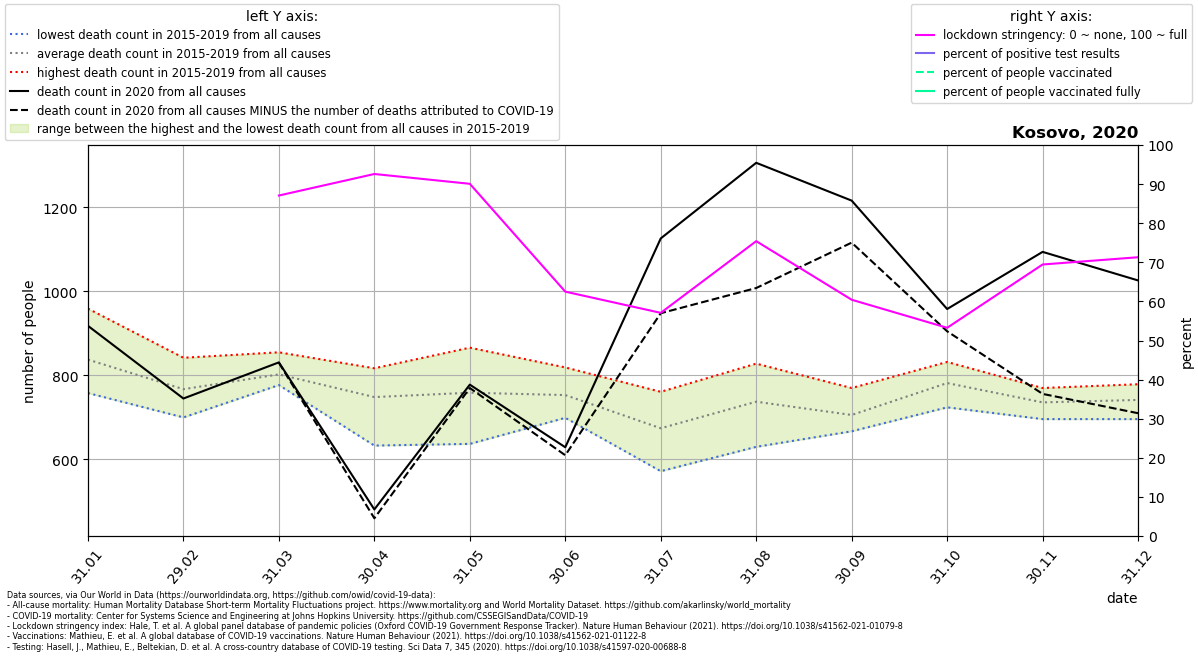

Data behind this chart, as committed beside it:
location, date, time, time_unit, deaths_2010_all_ages, deaths_2011_all_ages, deaths_2012_all_ages, deaths_2013_all_ages, deaths_2014_all_ages, deaths_2015_all_ages, deaths_2016_all_ages, deaths_2017_all_ages, deaths_2018_all_ages, deaths_2019_all_ages, deaths_2020_all_ages, deaths_2021_all_ages, new_deaths, new_cases_smoothed, new_tests_smoothed, stringency_index, people_vaccinated, people_fully_vaccinated, population, positive_test_percent
Kosovo, 2020-01-31, 1, monthly, , , , , , 794.0, 758.0, 796.0, 881.0, 959.0, 918.0, 1167, , , , , , , , 
Kosovo, 2020-02-29, 2, monthly, , , , , , 759.0, 842.0, 784.0, 700.0, 751.0, 745.0, 1187, , , , , , , , 
Kosovo, 2020-03-31, 3, monthly, , , , , , 777.0, 800.0, 789.0, 791.0, 855.0, 831.0, 1177, 1.0, 5.978, , 87.09, , , 1932774, 
Kosovo, 2020-04-30, 4, monthly, , , , , , 776.0, 742.0, 633.0, 817.0, 774.0, 481.0, , 21.0, 22.08, , 92.59, , , 1932774, 
Kosovo, 2020-05-31, 5, monthly, , , , , , 733.0, 792.0, 766.0, 637.0, 866.0, 778.0, , 8.0, 9.779, , 90.08, , , 1932774, 
Kosovo, 2020-06-30, 6, monthly, , , , , , 754.0, 767.0, 699.0, 727.0, 819.0, 629.0, , 19.0, 48.89, , 62.5, , , 1932774, 
Kosovo, 2020-07-31, 7, monthly, , , , , , 668.0, 630.0, 572.0, 740.0, 761.0, 1126, , 178.0, 164.9, , 57.08, , , 1932774, 
Kosovo, 2020-08-31, 8, monthly, , , , , , 667.0, 828.0, 783.0, 630.0, 779.0, 1306, , 298.0, 176.1, , 75.42, , , 1932774, 
Kosovo, 2020-09-30, 9, monthly, , , , , , 667.0, 729.0, 677.0, 686.0, 770.0, 1216, , 100.0, 79.6, , 60.43, , , 1932774, 
Kosovo, 2020-10-31, 10, monthly, , , , , , 800.0, 789.0, 724.0, 832.0, 764.0, 958.0, , 53.0, 98.68, , 53.26, , , 1932774, 
Kosovo, 2020-11-30, 11, monthly, , , , , , 696.0, 770.0, 769.0, 729.0, 715.0, 1094, , 338.0, 637.9, , 69.45, , , 1932774, 
Kosovo, 2020-12-31, 12, monthly, , , , , , 748.0, 779.0, 746.0, 696.0, 739.0, 1026, , 316.0, 420.4, , 71.3, , , 1932774, 
